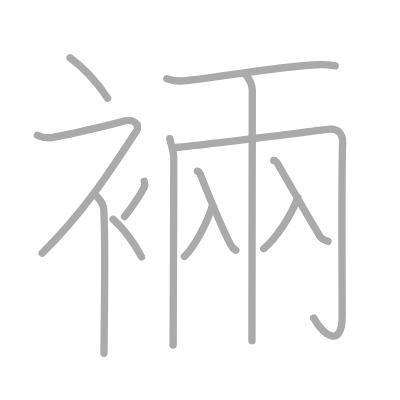
t = 0.00 s
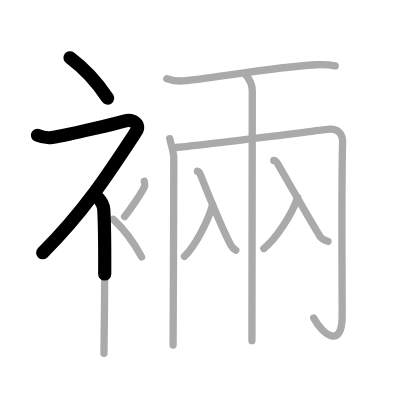
t = 2.50 s
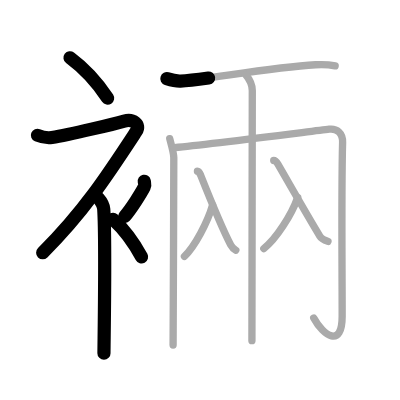
t = 5.25 s
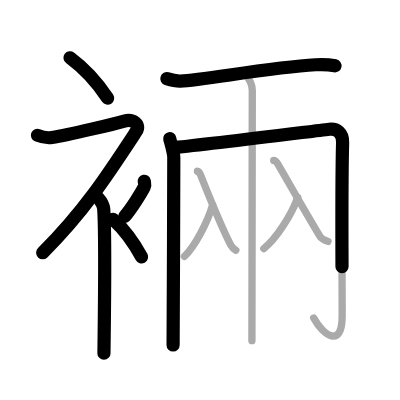
t = 7.75 s
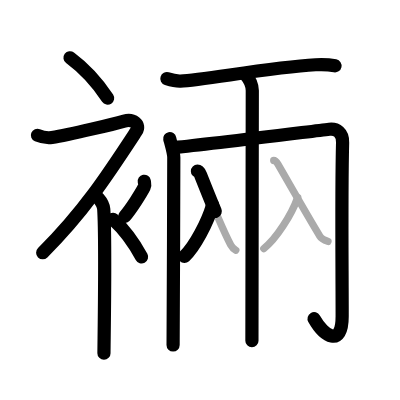
t = 10.50 s
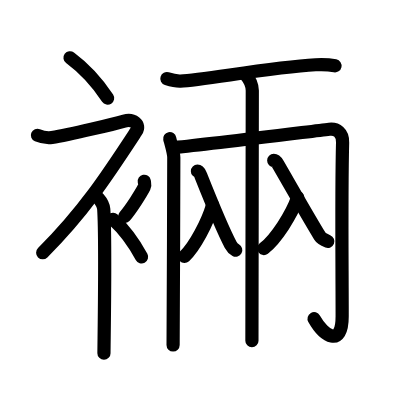
t = 13.00 s

The animated SVG that drew these frames (rendered in a browser with its animation timeline set to each time). Animation: 13 SMIL elements (animate=13); one cycle of 13.00 s.

<?xml version="1.0" standalone="no"?>
<!DOCTYPE svg PUBLIC "-//W3C//DTD SVG 1.1//EN"   "http://www.w3.org/Graphics/SVG/1.1/DTD/svg11.dtd">
<svg width="400px" height="400px"  version="1.1" xmlns="http://www.w3.org/2000/svg">
  <defs>
    <marker id="Triangle" viewBox="0 0 10 10" refX="0" refY="5" markerUnits="strokeWidth" markerWidth="3" style="stroke-opacity:0%;fill:#aaaaaa;" markerHeight="2" orient="auto">
      <path d="M 0 0 L 10 5 L 0 10 z" />
    </marker>
    
    <marker id="Arrow" viewBox="0 0 10 10" refX="5" refY="5" markerUnits="strokeWidth" markerWidth="1.8" style="stroke-opacity:0%;fill:#770000;" markerHeight="2" orient="auto">
      <path d="M 0 4 L 6 4 L 4 1 L 10 5 L 4 9 L 6 6 L 0 6 z" />
        <circle cx="5" cy="5" r="5" />
      </marker>
    
    <marker id="TriangleRed" viewBox="0 0 10 10" refX="0" refY="5" markerUnits="strokeWidth" markerWidth="3" style="stroke-opacity:0%;fill:#CC0000;" markerHeight="2" orient="auto">
      <path d="M 0 0 L 10 5 L 0 10 z" />
    </marker>
    
    <marker id="ArrowRed" viewBox="0 0 10 10" refX="5" refY="5" markerUnits="strokeWidth" markerWidth="1.8" style="stroke-opacity:0%;fill:#CC0000;" markerHeight="2" orient="auto">
      <path d="M 0 4 L 6 4 L 4 1 L 10 5 L 4 9 L 6 6 L 0 6 z" />
        <circle cx="5" cy="5" r="5" />
      </marker>
    
  </defs>
  
  <path style="fill:#ffffff; fill-opacity:100%; fill-rule:evenodd; stroke-width:0;" d="M 0 0 L 400px 0 L 400px 400px L 0 400px L 0 0" />

  <g transform="scale(3.6697247706422 3.6697247706422)">
<path style="fill:none; fill-opacity:0%; fill-rule:evenodd; stroke:#aaaaaa; stroke-opacity:100%; stroke-width: 1.5pt; stroke-linejoin:round; stroke-linecap:round;" d="M19.08 15.75c3.5 2.59 7.25 6.47 10.25 11"></path>
<path style="fill:none; fill-opacity:0%; fill-rule:evenodd; stroke:#aaaaaa; stroke-opacity:100%; stroke-width: 1.5pt; stroke-linejoin:round; stroke-linecap:round;" d="M10.2 36.86c0.94 0.39 2.37 0.85 3.96 0.61c4.84-0.72 17.37-3.83 19.69-4.49c2.33-0.66 4.58 0.83 3.26 2.85C29.36 47.65 23 57.5 11.5 69"></path>
<path style="fill:none; fill-opacity:0%; fill-rule:evenodd; stroke:#aaaaaa; stroke-opacity:100%; stroke-width: 1.5pt; stroke-linejoin:round; stroke-linecap:round;" d="M26.5 53.61c0.12 0.29 1.65 1.53 1.77 3.39c0.57 8.93 0.06 36.2 0.06 39.25"></path>
<path style="fill:none; fill-opacity:0%; fill-rule:evenodd; stroke:#aaaaaa; stroke-opacity:100%; stroke-width: 1.5pt; stroke-linejoin:round; stroke-linecap:round;" d="M39.31 49.39c0.15 0.79 0.29 1 0 1.58c-0.88 1.73-3.6 5.99-5.36 8.04"></path>
<path style="fill:none; fill-opacity:0%; fill-rule:evenodd; stroke:#aaaaaa; stroke-opacity:100%; stroke-width: 1.5pt; stroke-linejoin:round; stroke-linecap:round;" d="M30.83 59.75c2.65 2.41 5.48 6.03 7.75 10.25"></path>
<path style="fill:none; fill-opacity:0%; fill-rule:evenodd; stroke:#aaaaaa; stroke-opacity:100%; stroke-width: 1.5pt; stroke-linejoin:round; stroke-linecap:round;" d="M45.47 21.43c1.39 0.44 2.32 0.7 3.7 0.65c6.23-0.2 23.87-3.7 36.83-4.44c1.85-0.11 3.25-0.13 5.33 0.31"></path>
<path style="fill:none; fill-opacity:0%; fill-rule:evenodd; stroke:#aaaaaa; stroke-opacity:100%; stroke-width: 1.5pt; stroke-linejoin:round; stroke-linecap:round;" d="M46.25 37.77c0.14 0.69 1.11 3.78 1.11 5.18c0 14.3-0.19 46.46-0.19 51.07"></path>
<path style="fill:none; fill-opacity:0%; fill-rule:evenodd; stroke:#aaaaaa; stroke-opacity:100%; stroke-width: 1.5pt; stroke-linejoin:round; stroke-linecap:round;" d="M47.56 40.21c9.87-0.96 35.96-4.26 42.17-5c2.01-0.24 3.7 0.97 3.63 3.61C93 52.25 93.24 72.24 93.24 86.17c0 8.83-5.13 5.32-7.75 0.5"></path>
<path style="fill:none; fill-opacity:0%; fill-rule:evenodd; stroke:#aaaaaa; stroke-opacity:100%; stroke-width: 1.5pt; stroke-linejoin:round; stroke-linecap:round;" d="M66.94 20.34c1.01 1.2 1.81 2.65 1.81 4.33c0 0.96-0.1 65.52-0.1 68.17"></path>
<path style="fill:none; fill-opacity:0%; fill-rule:evenodd; stroke:#aaaaaa; stroke-opacity:100%; stroke-width: 1.5pt; stroke-linejoin:round; stroke-linecap:round;" d="M57.93 55.88c-1.35 4.69-4.86 11.33-7.67 13.99"></path>
<path style="fill:none; fill-opacity:0%; fill-rule:evenodd; stroke:#aaaaaa; stroke-opacity:100%; stroke-width: 1.5pt; stroke-linejoin:round; stroke-linecap:round;" d="M53.8 46.65c0.36 0 0.68 0.59 0.85 1.02c2.85 7.16 5.57 14.01 8.21 19.07c0.3 0.57 1.08 1.28 1.4 1.44"></path>
<path style="fill:none; fill-opacity:0%; fill-rule:evenodd; stroke:#aaaaaa; stroke-opacity:100%; stroke-width: 1.5pt; stroke-linejoin:round; stroke-linecap:round;" d="M81.12 53.8c-1.63 4.67-5.85 11.28-9.24 13.93"></path>
<path style="fill:none; fill-opacity:0%; fill-rule:evenodd; stroke:#aaaaaa; stroke-opacity:100%; stroke-width: 1.5pt; stroke-linejoin:round; stroke-linecap:round;" d="M74.59 43.73c0.49 0 0.91 0.6 1.16 1.04c3.75 6.47 8 13.97 11.39 19.55c0.36 0.59 1.8 1.3 2.23 1.46"></path>

<path style="fill:none; fill-opacity:0%; fill-rule:evenodd; stroke:#000000; stroke-opacity:100%; stroke-width: 2.7pt; stroke-linejoin:round; stroke-linecap:round;" d="M19.08 15.75c3.5 2.59 7.25 6.47 10.25 11" pathLength="100" stroke-dashoffset="100" stroke-dasharray="100 105"><animate id="dashAnim1" attributeName="stroke-dashoffset" from="100" to="0" dur="1s" calcMode="linear" fill="freeze"/></path>
<path style="fill:none; fill-opacity:0%; fill-rule:evenodd; stroke:#000000; stroke-opacity:100%; stroke-width: 2.7pt; stroke-linejoin:round; stroke-linecap:round;" d="M10.2 36.86c0.94 0.39 2.37 0.85 3.96 0.61c4.84-0.72 17.37-3.83 19.69-4.49c2.33-0.66 4.58 0.83 3.26 2.85C29.36 47.65 23 57.5 11.5 69" pathLength="100" stroke-dashoffset="100" stroke-dasharray="100 105"><animate id="dashAnim2" attributeName="stroke-dashoffset" from="100" to="0" dur="1s" calcMode="linear" begin="dashAnim1.end" fill="freeze"/></path>
<path style="fill:none; fill-opacity:0%; fill-rule:evenodd; stroke:#000000; stroke-opacity:100%; stroke-width: 2.7pt; stroke-linejoin:round; stroke-linecap:round;" d="M26.5 53.61c0.12 0.29 1.65 1.53 1.77 3.39c0.57 8.93 0.06 36.2 0.06 39.25" pathLength="100" stroke-dashoffset="100" stroke-dasharray="100 105"><animate id="dashAnim3" attributeName="stroke-dashoffset" from="100" to="0" dur="1s" calcMode="linear" begin="dashAnim2.end" fill="freeze"/></path>
<path style="fill:none; fill-opacity:0%; fill-rule:evenodd; stroke:#000000; stroke-opacity:100%; stroke-width: 2.7pt; stroke-linejoin:round; stroke-linecap:round;" d="M39.31 49.39c0.15 0.79 0.29 1 0 1.58c-0.88 1.73-3.6 5.99-5.36 8.04" pathLength="100" stroke-dashoffset="100" stroke-dasharray="100 105"><animate id="dashAnim4" attributeName="stroke-dashoffset" from="100" to="0" dur="1s" calcMode="linear" begin="dashAnim3.end" fill="freeze"/></path>
<path style="fill:none; fill-opacity:0%; fill-rule:evenodd; stroke:#000000; stroke-opacity:100%; stroke-width: 2.7pt; stroke-linejoin:round; stroke-linecap:round;" d="M30.83 59.75c2.65 2.41 5.48 6.03 7.75 10.25" pathLength="100" stroke-dashoffset="100" stroke-dasharray="100 105"><animate id="dashAnim5" attributeName="stroke-dashoffset" from="100" to="0" dur="1s" calcMode="linear" begin="dashAnim4.end" fill="freeze"/></path>
<path style="fill:none; fill-opacity:0%; fill-rule:evenodd; stroke:#000000; stroke-opacity:100%; stroke-width: 2.7pt; stroke-linejoin:round; stroke-linecap:round;" d="M45.47 21.43c1.39 0.44 2.32 0.7 3.7 0.65c6.23-0.2 23.87-3.7 36.83-4.44c1.85-0.11 3.25-0.13 5.33 0.31" pathLength="100" stroke-dashoffset="100" stroke-dasharray="100 105"><animate id="dashAnim6" attributeName="stroke-dashoffset" from="100" to="0" dur="1s" calcMode="linear" begin="dashAnim5.end" fill="freeze"/></path>
<path style="fill:none; fill-opacity:0%; fill-rule:evenodd; stroke:#000000; stroke-opacity:100%; stroke-width: 2.7pt; stroke-linejoin:round; stroke-linecap:round;" d="M46.25 37.77c0.14 0.69 1.11 3.78 1.11 5.18c0 14.3-0.19 46.46-0.19 51.07" pathLength="100" stroke-dashoffset="100" stroke-dasharray="100 105"><animate id="dashAnim7" attributeName="stroke-dashoffset" from="100" to="0" dur="1s" calcMode="linear" begin="dashAnim6.end" fill="freeze"/></path>
<path style="fill:none; fill-opacity:0%; fill-rule:evenodd; stroke:#000000; stroke-opacity:100%; stroke-width: 2.7pt; stroke-linejoin:round; stroke-linecap:round;" d="M47.56 40.21c9.87-0.96 35.96-4.26 42.17-5c2.01-0.24 3.7 0.97 3.63 3.61C93 52.25 93.24 72.24 93.24 86.17c0 8.83-5.13 5.32-7.75 0.5" pathLength="100" stroke-dashoffset="100" stroke-dasharray="100 105"><animate id="dashAnim8" attributeName="stroke-dashoffset" from="100" to="0" dur="1s" calcMode="linear" begin="dashAnim7.end" fill="freeze"/></path>
<path style="fill:none; fill-opacity:0%; fill-rule:evenodd; stroke:#000000; stroke-opacity:100%; stroke-width: 2.7pt; stroke-linejoin:round; stroke-linecap:round;" d="M66.94 20.34c1.01 1.2 1.81 2.65 1.81 4.33c0 0.96-0.1 65.52-0.1 68.17" pathLength="100" stroke-dashoffset="100" stroke-dasharray="100 105"><animate id="dashAnim9" attributeName="stroke-dashoffset" from="100" to="0" dur="1s" calcMode="linear" begin="dashAnim8.end" fill="freeze"/></path>
<path style="fill:none; fill-opacity:0%; fill-rule:evenodd; stroke:#000000; stroke-opacity:100%; stroke-width: 2.7pt; stroke-linejoin:round; stroke-linecap:round;" d="M57.93 55.88c-1.35 4.69-4.86 11.33-7.67 13.99" pathLength="100" stroke-dashoffset="100" stroke-dasharray="100 105"><animate id="dashAnim10" attributeName="stroke-dashoffset" from="100" to="0" dur="1s" calcMode="linear" begin="dashAnim9.end" fill="freeze"/></path>
<path style="fill:none; fill-opacity:0%; fill-rule:evenodd; stroke:#000000; stroke-opacity:100%; stroke-width: 2.7pt; stroke-linejoin:round; stroke-linecap:round;" d="M53.8 46.65c0.36 0 0.68 0.59 0.85 1.02c2.85 7.16 5.57 14.01 8.21 19.07c0.3 0.57 1.08 1.28 1.4 1.44" pathLength="100" stroke-dashoffset="100" stroke-dasharray="100 105"><animate id="dashAnim11" attributeName="stroke-dashoffset" from="100" to="0" dur="1s" calcMode="linear" begin="dashAnim10.end" fill="freeze"/></path>
<path style="fill:none; fill-opacity:0%; fill-rule:evenodd; stroke:#000000; stroke-opacity:100%; stroke-width: 2.7pt; stroke-linejoin:round; stroke-linecap:round;" d="M81.12 53.8c-1.63 4.67-5.85 11.28-9.24 13.93" pathLength="100" stroke-dashoffset="100" stroke-dasharray="100 105"><animate id="dashAnim12" attributeName="stroke-dashoffset" from="100" to="0" dur="1s" calcMode="linear" begin="dashAnim11.end" fill="freeze"/></path>
<path style="fill:none; fill-opacity:0%; fill-rule:evenodd; stroke:#000000; stroke-opacity:100%; stroke-width: 2.7pt; stroke-linejoin:round; stroke-linecap:round;" d="M74.59 43.73c0.49 0 0.91 0.6 1.16 1.04c3.75 6.47 8 13.97 11.39 19.55c0.36 0.59 1.8 1.3 2.23 1.46" pathLength="100" stroke-dashoffset="100" stroke-dasharray="100 105"><animate id="dashAnim13" attributeName="stroke-dashoffset" from="100" to="0" dur="1s" calcMode="linear" begin="dashAnim12.end" fill="freeze"/></path>

</g>

</svg>  
          
